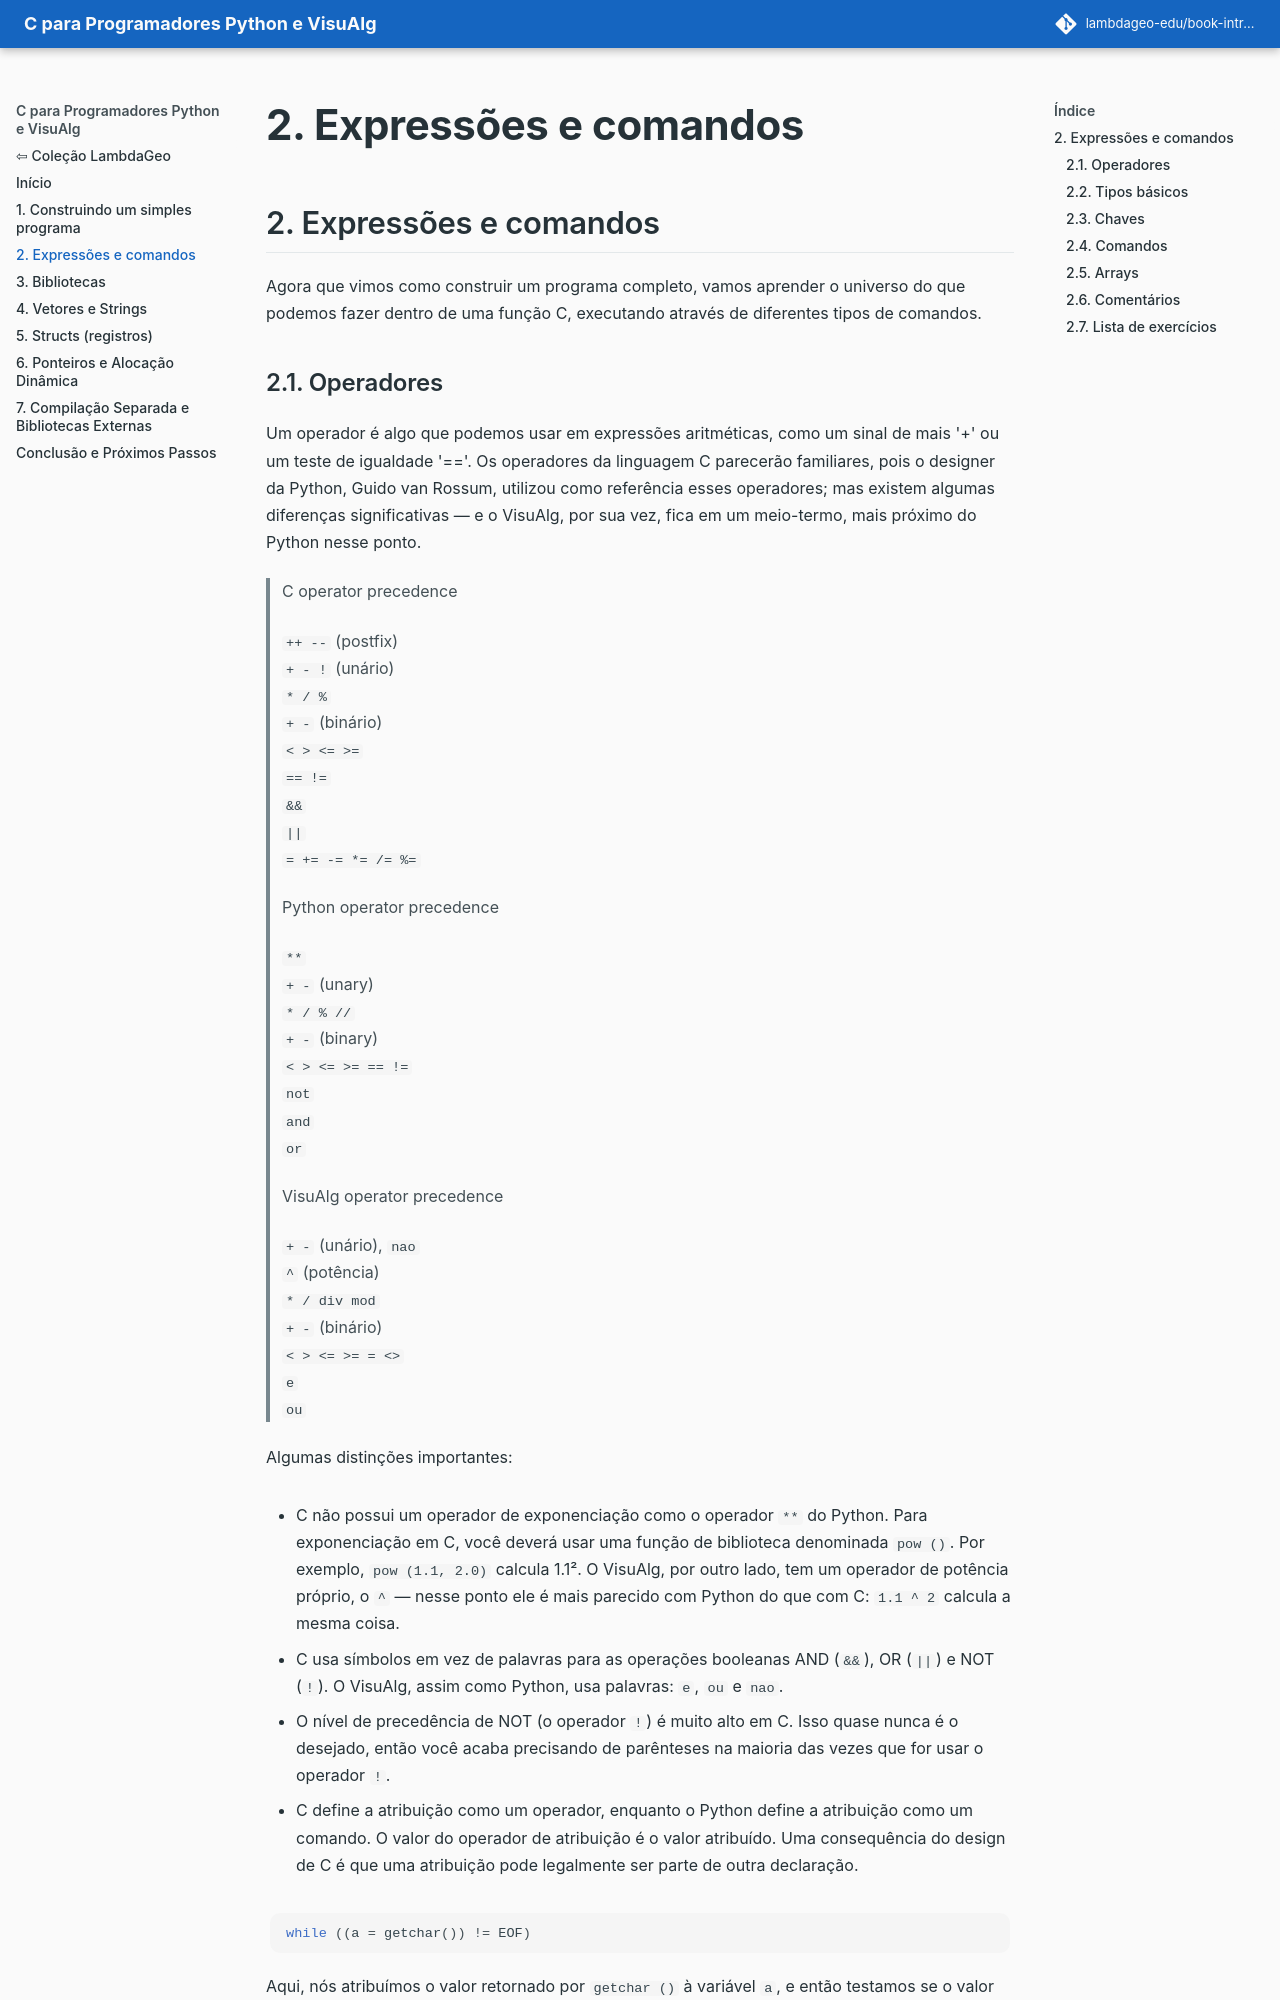

repository: lambdageo-edu/book-introducao-a-programacao-c · page: cap02/index.html · generator: mkdocs

## 2. Expressões e comandos

Agora que vimos como construir um programa completo, vamos aprender o universo do que podemos fazer dentro de uma função C, executando através de diferentes tipos de comandos.
